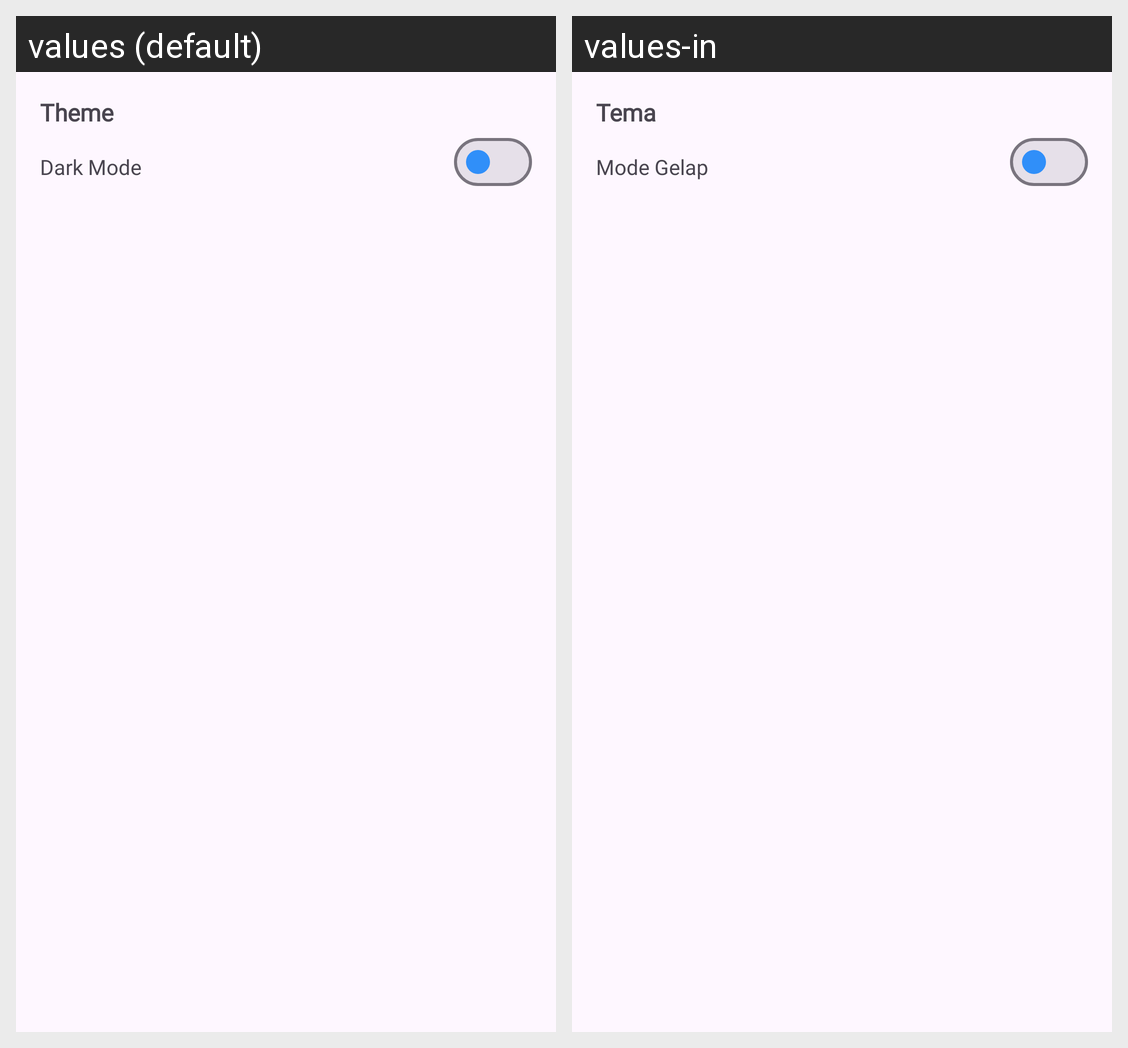

Locale-by-locale string values for the Android screen shown in this grid:
Android screen res/layout/activity_setting.xml rendered under 2 locales, left to right: values (default), values-in. Device: Nexus 5 (rendered at 1080×1920; each locale shown at half size, 540×960, under a caption strip naming it); theme Theme.GithubUser_.
Strings drawn on this screen, with the default value and each locale's value (text and hints the layout hard-codes, and strings that could not be matched under every locale, appear in the picture but are not listed):

theme
  values: Theme
  values-in: Tema

dark_mode
  values: Dark Mode
  values-in: Mode Gelap
